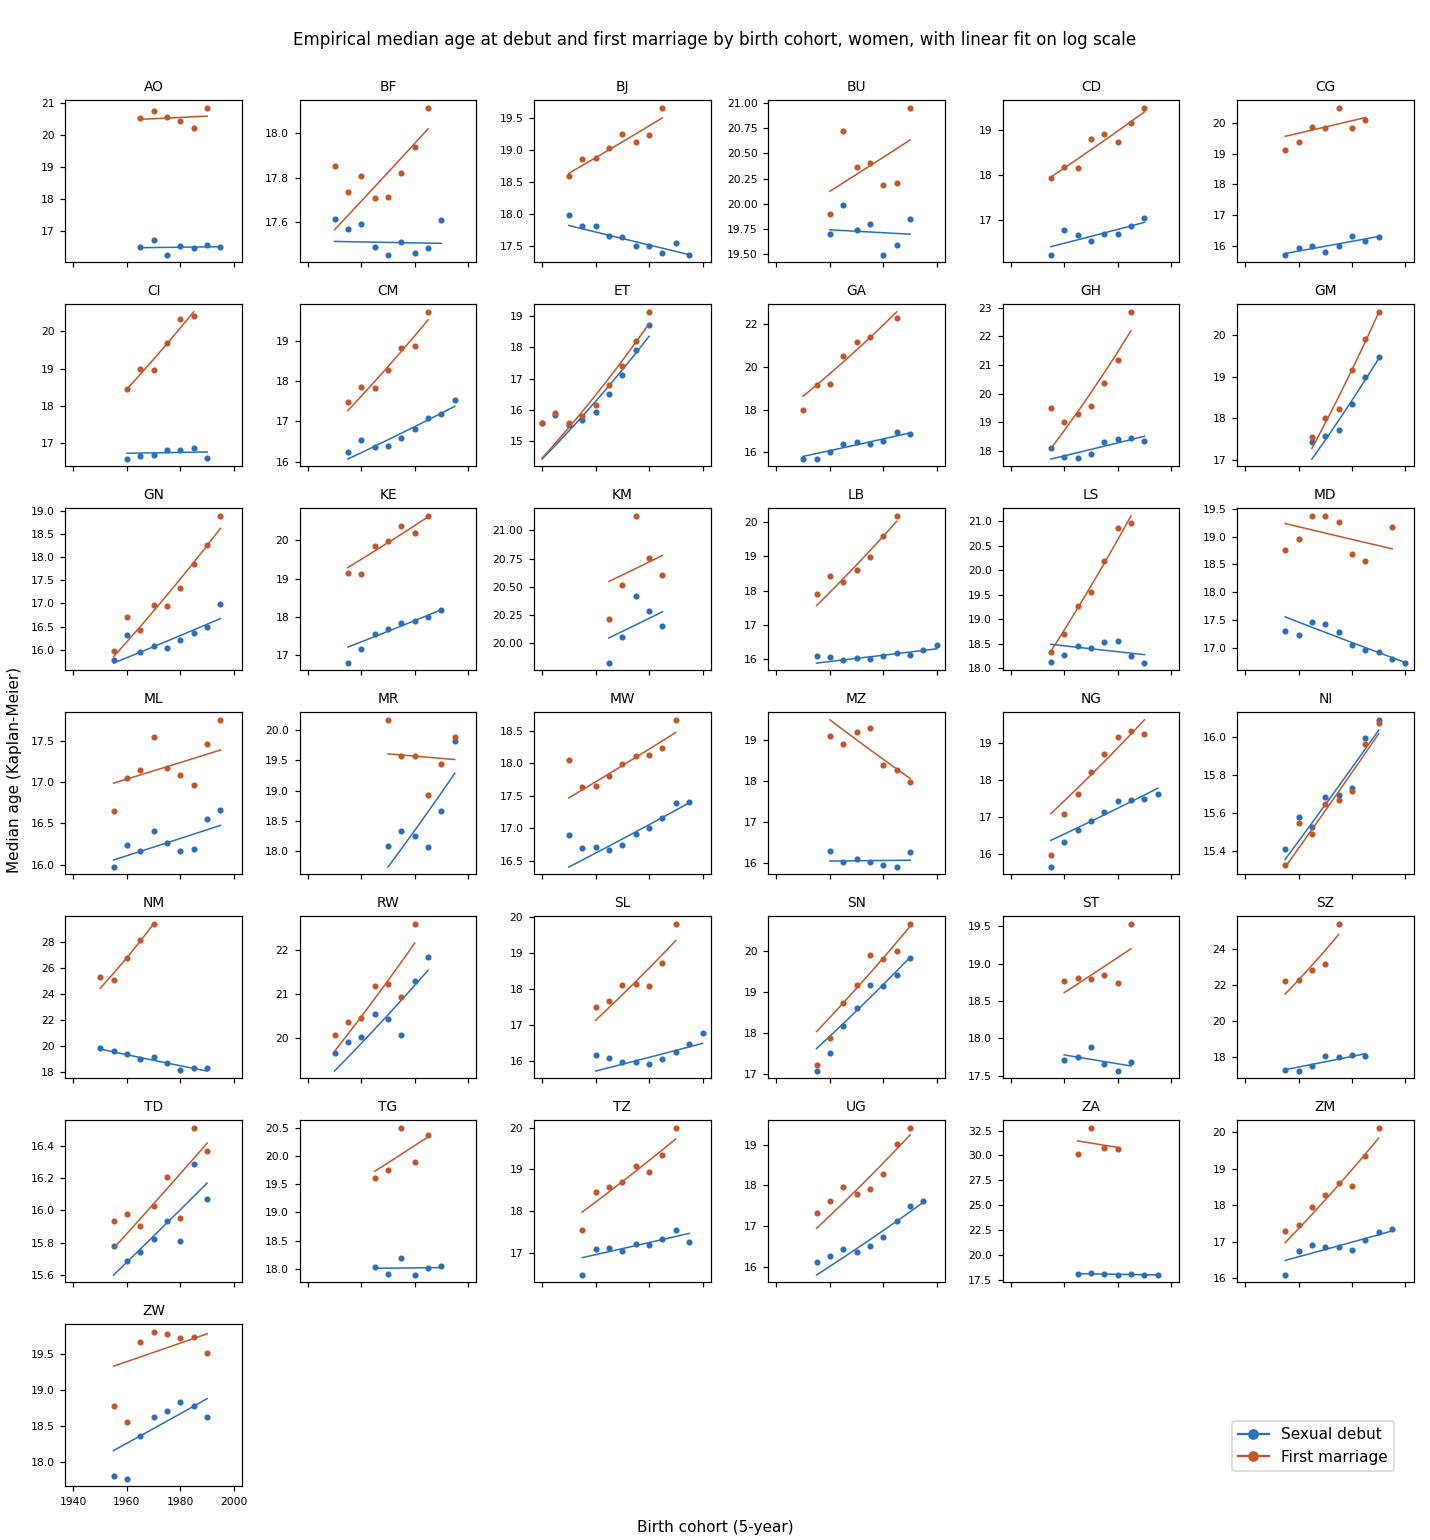

The file beside this chart, header and first rows:
cc, coh, event, n, median
AO, 1965, deb, 642, 16.51
AO, 1965, mar, 642, 20.54
AO, 1970, deb, 1019, 16.72
AO, 1970, mar, 1019, 20.74
AO, 1975, deb, 1598, 16.24
AO, 1975, mar, 1598, 20.56
AO, 1980, deb, 1637, 16.54
AO, 1980, mar, 1637, 20.45
AO, 1985, deb, 2497, 16.45
AO, 1985, mar, 2497, 20.22
AO, 1990, deb, 2886, 16.57
AO, 1990, mar, 2886, 20.85
AO, 1995, deb, 3362, 16.49
BF, 1950, deb, 227, 17.62
BF, 1950, mar, 227, 17.85
BF, 1955, deb, 1096, 17.57
BF, 1955, mar, 1096, 17.74
BF, 1960, deb, 2375, 17.59
BF, 1960, mar, 2375, 17.81
BF, 1965, deb, 3014, 17.49
BF, 1965, mar, 3014, 17.71
BF, 1970, deb, 3667, 17.45
BF, 1970, mar, 3667, 17.71
BF, 1975, deb, 4369, 17.51
BF, 1975, mar, 4369, 17.82
BF, 1980, deb, 5415, 17.47
BF, 1980, mar, 5415, 17.93
BF, 1985, deb, 5346, 17.48
BF, 1985, mar, 5346, 18.11
BF, 1990, deb, 3417, 17.61
BJ, 1950, deb, 212, 17.98
BJ, 1950, mar, 212, 18.6
BJ, 1955, deb, 1183, 17.8
BJ, 1955, mar, 1183, 18.86
BJ, 1960, deb, 2589, 17.81
BJ, 1960, mar, 2589, 18.88
BJ, 1965, deb, 4318, 17.66
BJ, 1965, mar, 4318, 19.03
BJ, 1970, deb, 6717, 17.64
BJ, 1970, mar, 6717, 19.24
BJ, 1975, deb, 8517, 17.49
BJ, 1975, mar, 8517, 19.12
BJ, 1980, deb, 10068, 17.5
BJ, 1980, mar, 10068, 19.24
BJ, 1985, deb, 9293, 17.38
BJ, 1985, mar, 9293, 19.66
BJ, 1990, deb, 7011, 17.55
BJ, 1995, deb, 4459, 17.35
BU, 1960, deb, 512, 19.7
BU, 1960, mar, 512, 19.9
BU, 1965, deb, 1342, 19.99
BU, 1965, mar, 1342, 20.72
BU, 1970, deb, 2441, 19.74
BU, 1970, mar, 2441, 20.37
BU, 1975, deb, 2657, 19.8
BU, 1975, mar, 2657, 20.41
BU, 1980, deb, 3898, 19.49
BU, 1980, mar, 3898, 20.19
BU, 1985, deb, 4388, 19.59
BU, 1985, mar, 4388, 20.21
... 502 more rows
